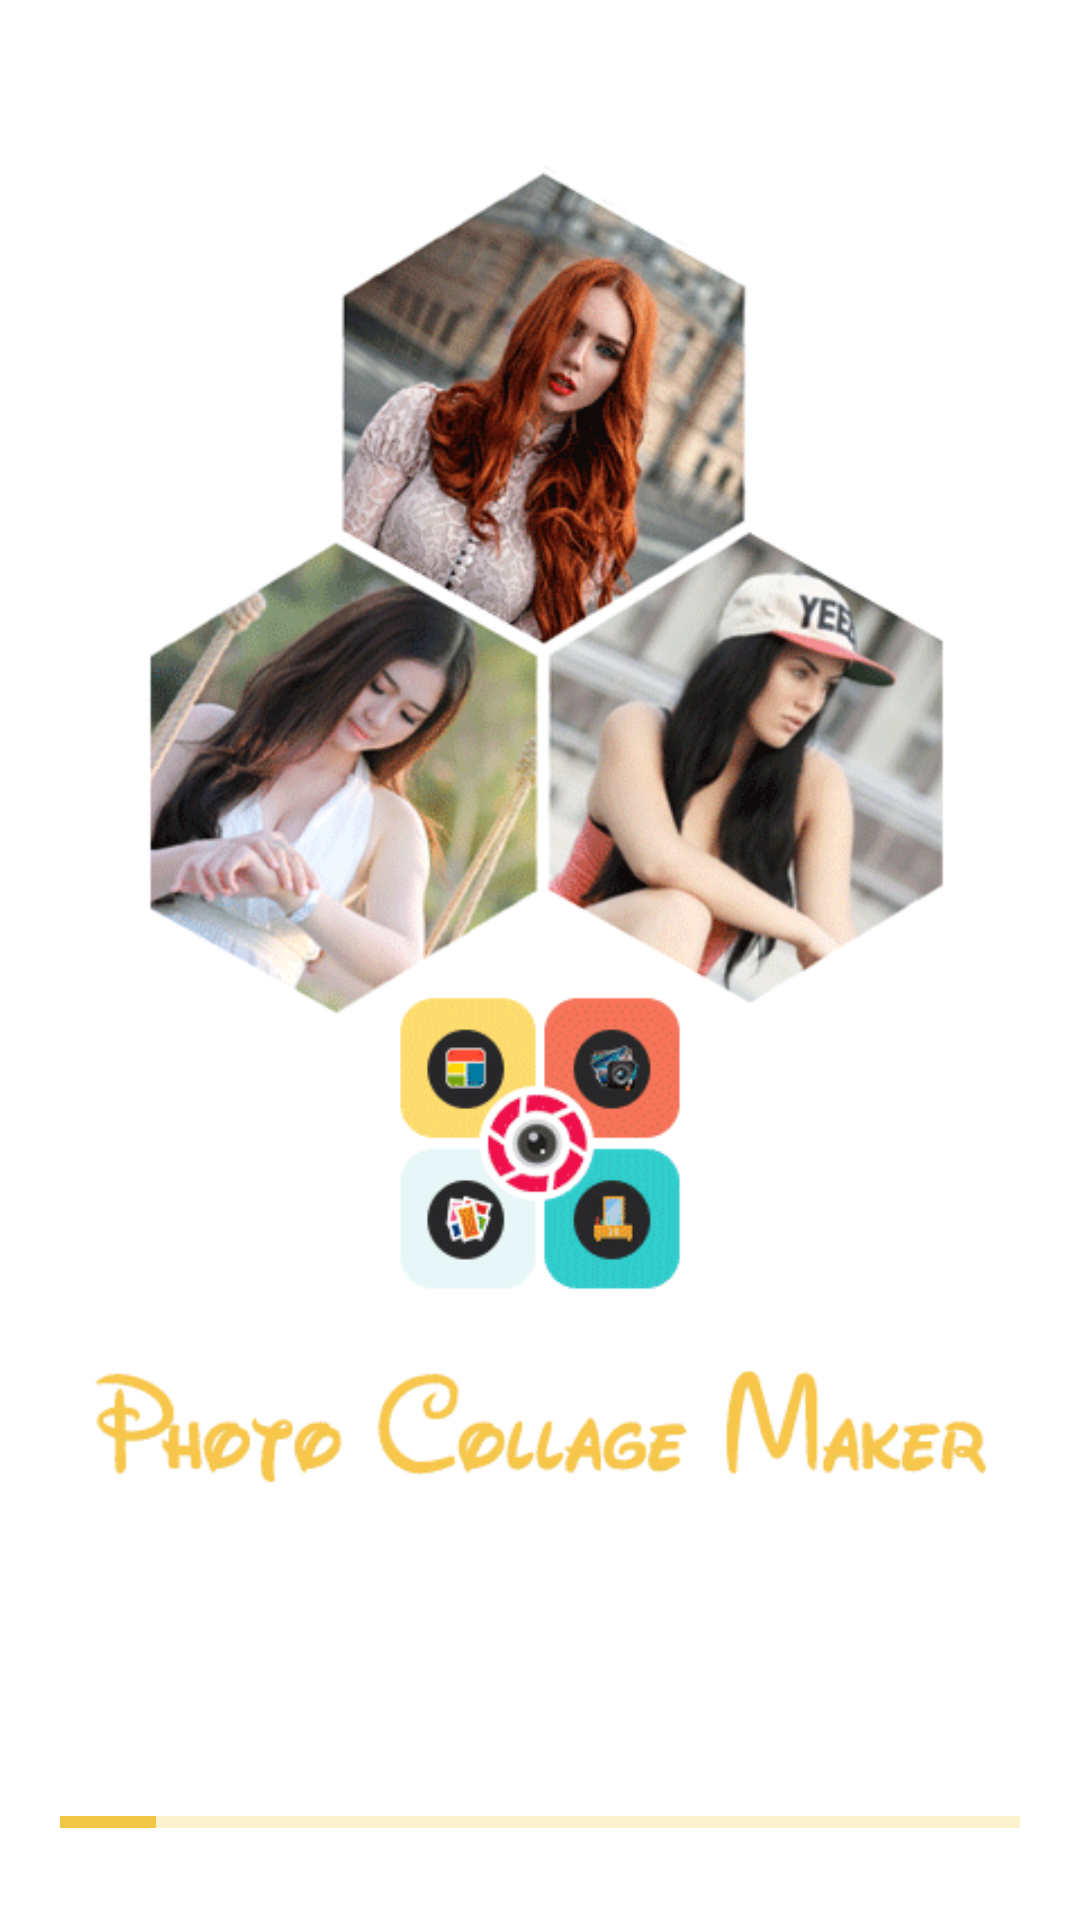

Android layout source for this screen:
<!-- AndroidManifest.xml: application theme AppTheme -->
<!-- res/layout/activity_splash.xml -->
<?xml version="1.0" encoding="utf-8"?>
<RelativeLayout android:orientation="vertical"
    android:layout_width="fill_parent"
    android:layout_height="fill_parent"
    android:background="@color/white"
    xmlns:android="http://schemas.android.com/apk/res/android">

    <ImageView
        android:layout_width="match_parent"
        android:layout_height="match_parent"
        android:scaleType="fitCenter"
        android:src="@drawable/bg_collage"/>

    <ProgressBar
        android:id="@+id/progressBar"
        android:layout_width="fill_parent"
        android:layout_height="25.0dip"
        android:layout_marginLeft="20.0dip"
        android:layout_marginRight="20.0dip"
        android:layout_marginBottom="20.0sp"
        android:max="100"
        android:indeterminate="false"
        android:layout_alignParentBottom="true"
        android:layout_centerHorizontal="true"
        style="@style/Widget.AppCompat.ProgressBar.Horizontal"
        android:progress="10"
        android:secondaryProgress="100"/>
</RelativeLayout>
<!-- resources referenced by this layout -->
<resources>
  <color name="white">#ffffffff</color>
  <!-- drawable bg_collage: png bitmap (drawable, 68469 bytes) -->
  <style name="AppTheme" parent="@style/Theme.AppCompat.Light.NoActionBar">
          <item name="android:textColorSecondary">@android:color/white</item>
          <item name="colorAccent">@color/accent</item>
          <item name="colorPrimary">@color/primary</item>
          <item name="colorPrimaryDark">@color/primary_dark</item>
          <item name="android:statusBarColor">@color/header_color</item>
      </style>
  <color name="accent">#f2c748</color>
  <color name="primary">#ff3a3a3a</color>
  <color name="primary_dark">#f2c748</color>
  <color name="header_color">#1ea0d7</color>
</resources>
